2-way image classification set "data" from GitHub (Robinbux/Skin-Lesion-Cancer-classification); label vocabulary: benign lesion hair removed, malignant lesion hair removed.

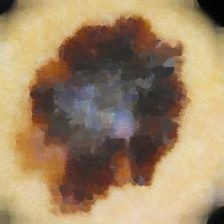
Label: malignant lesion hair removed

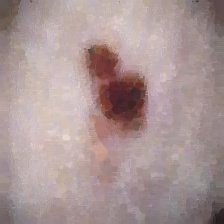
Label: malignant lesion hair removed

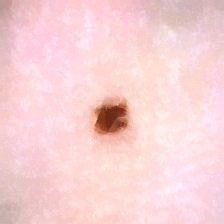
Label: malignant lesion hair removed

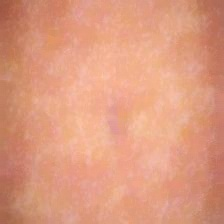
Label: benign lesion hair removed

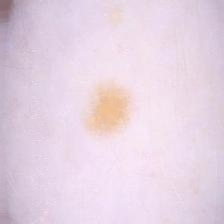
Label: benign lesion hair removed

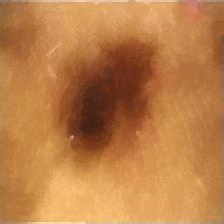
Label: benign lesion hair removed
